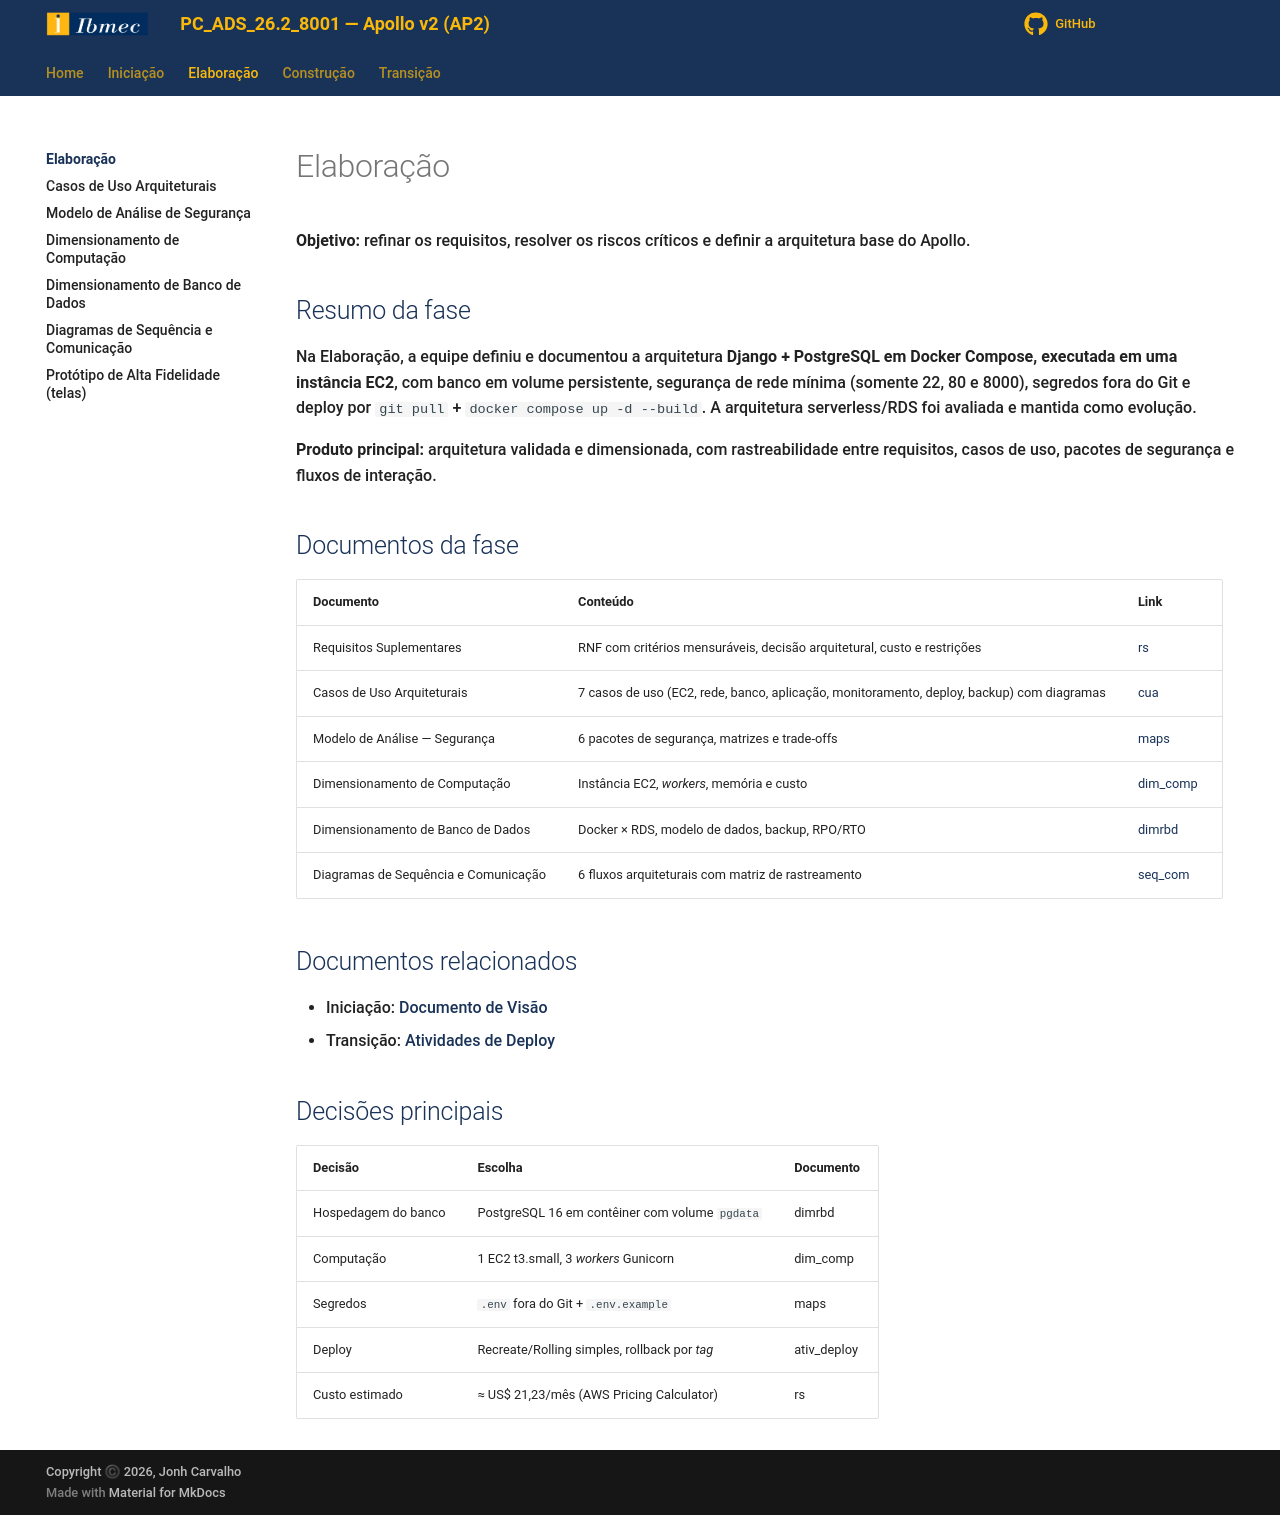

repository: Projetos-de-Extensao/PC_ADS_26.2_8001_III · page: Elaboracao/index.html · generator: mkdocs

# Elaboração

**Objetivo:** refinar os requisitos, resolver os riscos críticos e definir a arquitetura base do Apollo.

## Resumo da fase

Na Elaboração, a equipe definiu e documentou a arquitetura **Django + PostgreSQL em Docker Compose, executada em uma instância EC2**, com banco em volume persistente, segurança de rede mínima (somente 22, 80 e 8000), segredos fora do Git e deploy por `git pull` + `docker compose up -d --build`. A arquitetura serverless/RDS foi avaliada e mantida como evolução.

**Produto principal:** arquitetura validada e dimensionada, com rastreabilidade entre requisitos, casos de uso, pacotes de segurança e fluxos de interação.

## Documentos da fase

| **Documento** | **Conteúdo** | **Link** |
| --- | --- | --- |
| Requisitos Suplementares | RNF com critérios mensuráveis, decisão arquitetural, custo e restrições | [rs](../Iniciacao/rs.md) |
| Casos de Uso Arquiteturais | 7 casos de uso (EC2, rede, banco, aplicação, monitoramento, deploy, backup) com diagramas | [cua](cua.md) |
| Modelo de Análise — Segurança | 6 pacotes de segurança, matrizes e trade-offs | [maps](maps.md) |
| Dimensionamento de Computação | Instância EC2, *workers*, memória e custo | [dim_comp](dim_comp.md) |
| Dimensionamento de Banco de Dados | Docker × RDS, modelo de dados, backup, RPO/RTO | [dimrbd](dimrbd.md) |
| Diagramas de Sequência e Comunicação | 6 fluxos arquiteturais com matriz de rastreamento | [seq_com](seq_com.md) |

## Documentos relacionados

* Iniciação: [Documento de Visão](../Iniciacao/dv.md)
* Transição: [Atividades de Deploy](../Transicao/ativ_deploy.md)

## Decisões principais

| **Decisão** | **Escolha** | **Documento** |
| --- | --- | --- |
| Hospedagem do banco | PostgreSQL 16 em contêiner com volume `pgdata` | dimrbd |
| Computação | 1 EC2 t3.small, 3 *workers* Gunicorn | dim_comp |
| Segredos | `.env` fora do Git + `.env.example` | maps |
| Deploy | Recreate/Rolling simples, rollback por *tag* | ativ_deploy |
| Custo estimado | ≈ US$ 21,23/mês (AWS Pricing Calculator) | rs |
